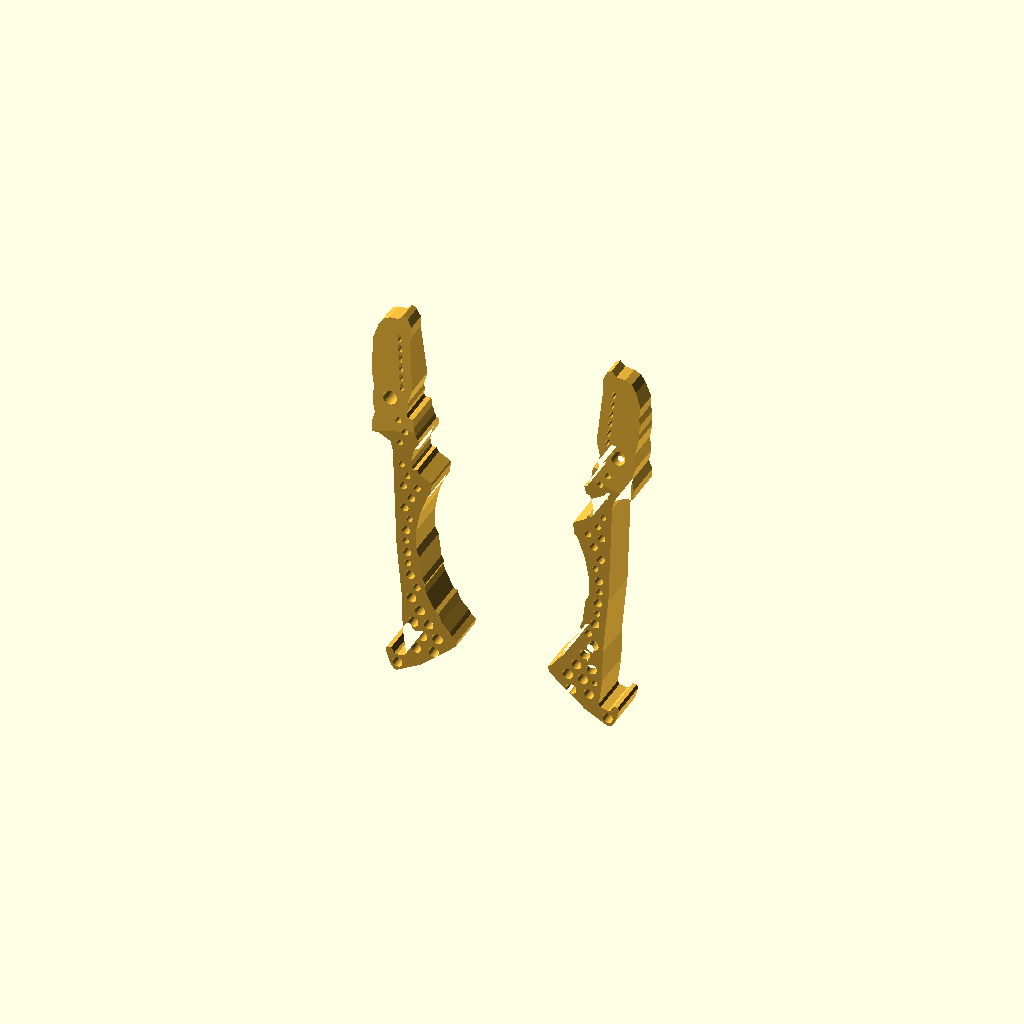
Cell 1 — every parameter at its default value.
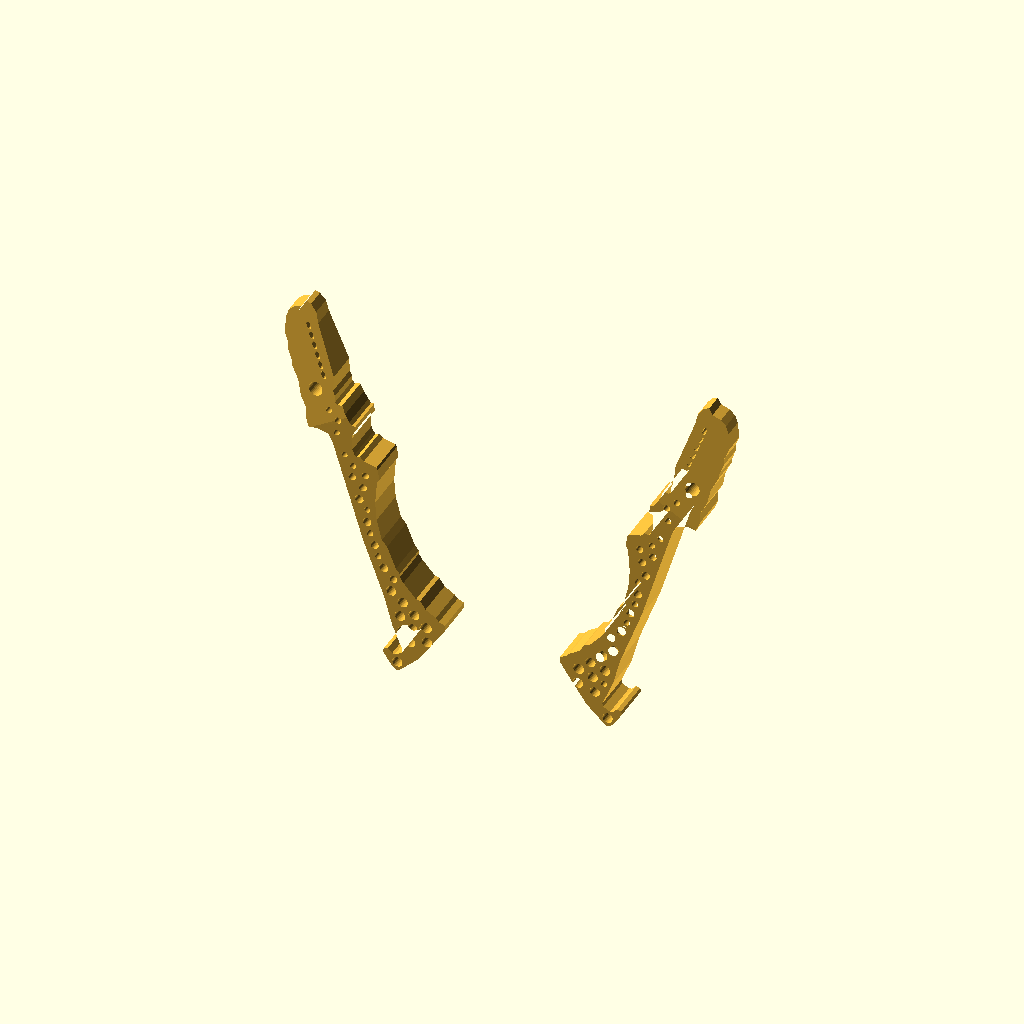
Cell 2 — angle set to 30, the other parameters unchanged.
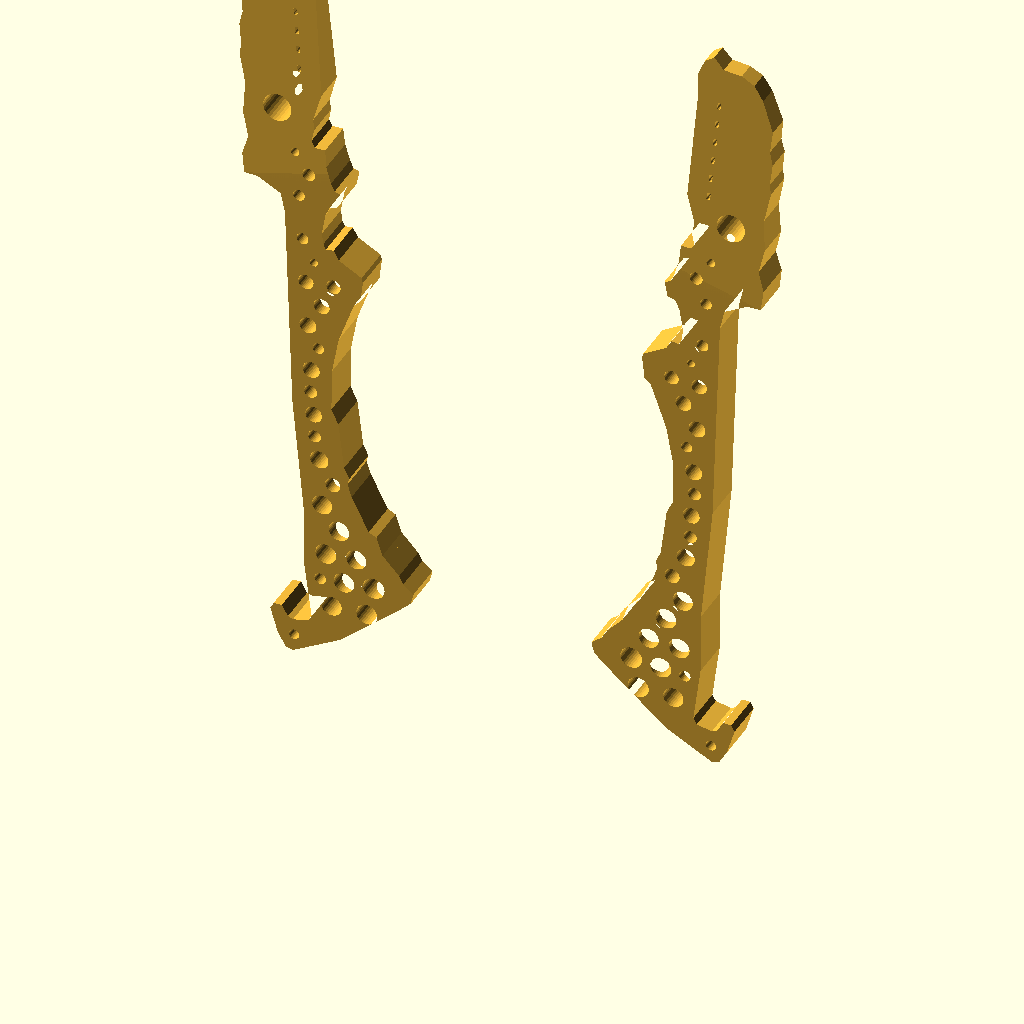
Cell 3 — mm_per_px set to 0.4, the other parameters unchanged.
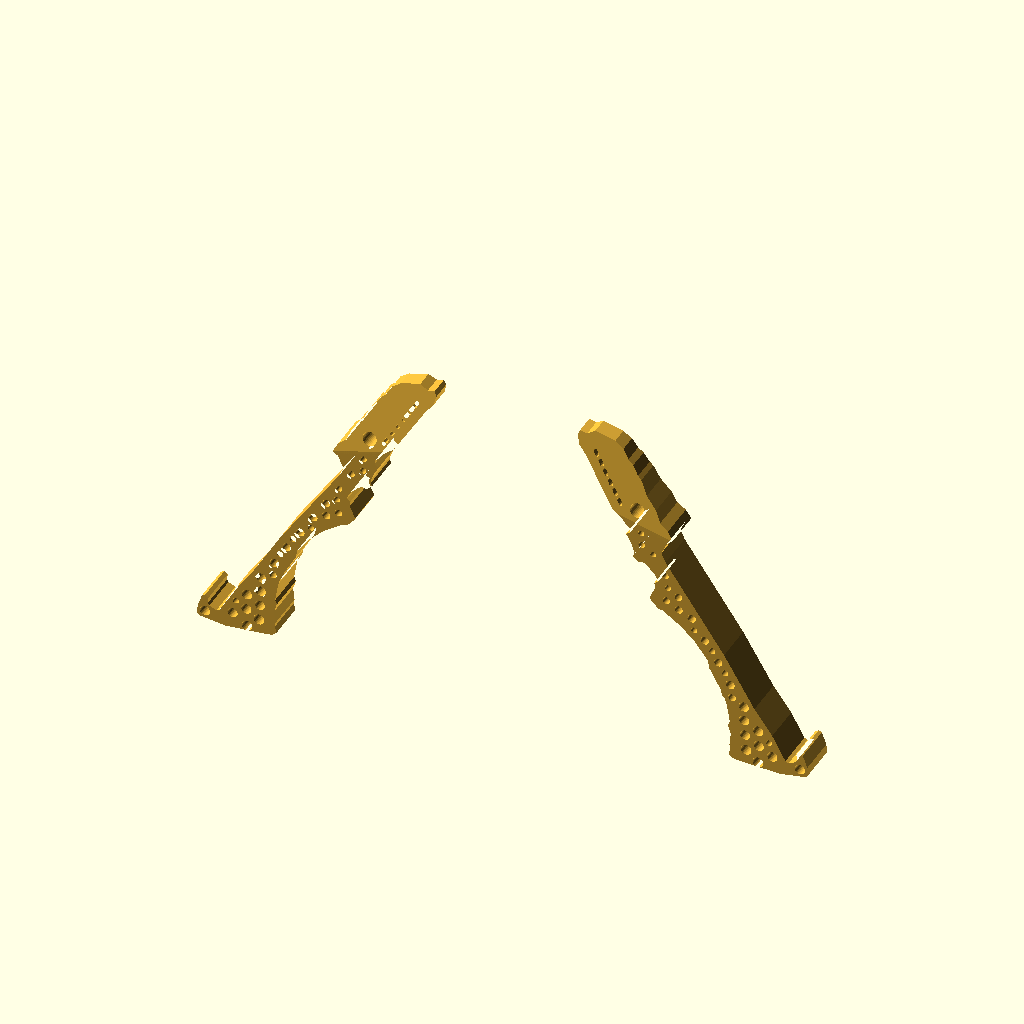
Cell 4: axis_deg = 73 (everything else at default).
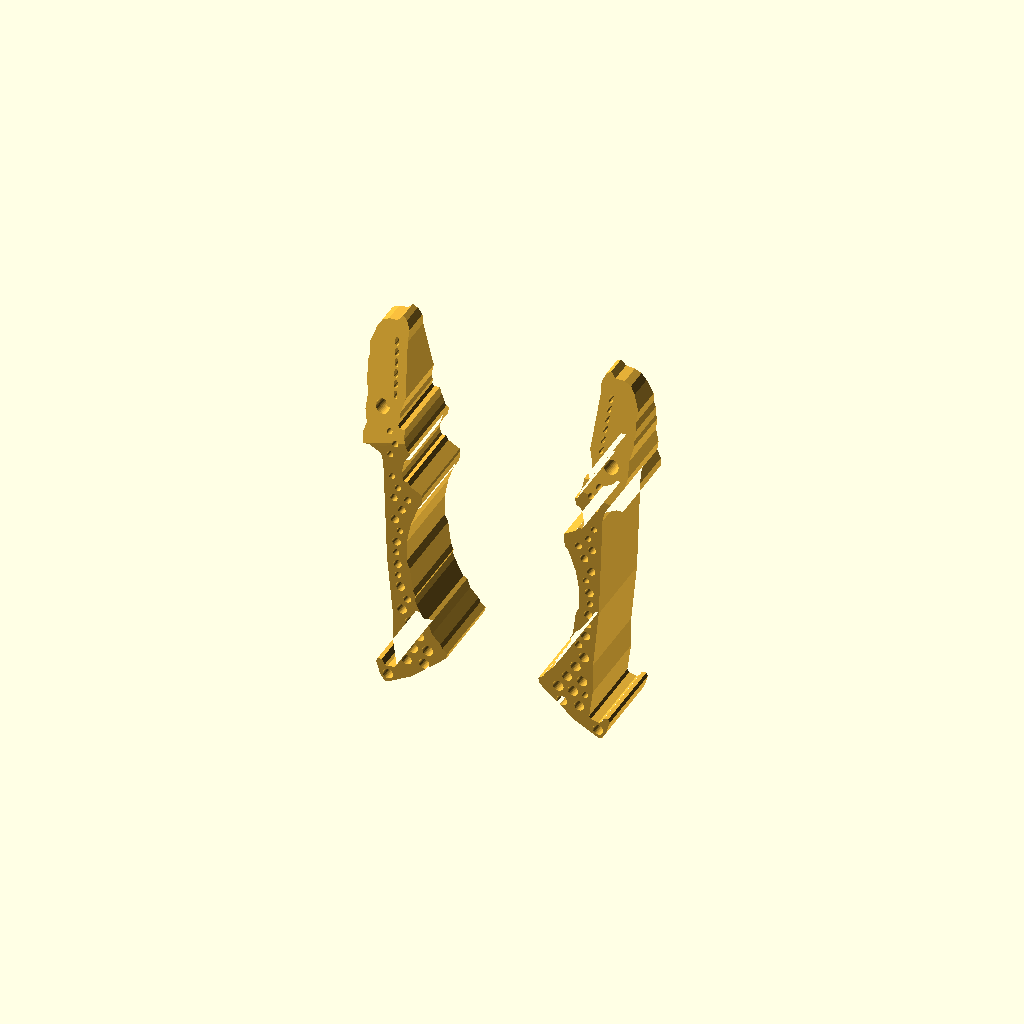
Cell 5: plate = 24 (everything else at default).
One fixed orthographic camera (rotation 55°, 0°, 25°; colour scheme Cornfield) for every cell.
Source of the model, Two Finger Gripper/versions/v007_generalist_fingers/rounds/r2_color_trace/gripper.scad:
/* GENERALIST GRIPPER — GENERATION 7 / the two yellow fingers only, mm.
   Jake: "delete everything else, just keep the yellow grippers ... get the yellow part to
   look as close as possible to Generalist's yellow part." No body, mount, camera, straps,
   carriers, gears or drive. The outline is a pixel trace of the lower finger of the
   left-hand device in cad/reference/generalist_gripper_gen6_two_hands.png, found by colour
   (trace_photo.py -> trace_px.scad) and mapped to mm below. Every hole goes through.
   Axes: X across (right finger +X), Z along the fingers (tips +Z), +Y = dorsal. */
$fn=32;
part="assembly"; // assembly | left | right | collision | none | viewer_left | viewer_right
angle=15;        // each finger's swing about its pivot; 0 = closed (the photo pose)
max_angle=30;

// ---------- photo -> mm ----------
include <trace_px.scad>   // outline_px, holes_px, dot_px, slots_px, tip_px: generated by trace_photo.py
mm_per_px=0.2;            // ~110 mm pivot-to-tip; no measured scale, see README
px_pivot=[337,395];       // placeholder pivot in the solid root lip, clear of the carrier slot
axis_deg=36.5;            // bisector of the two closed fingers in the photo (27 and 46 deg)
plate=12;                 // finger thickness along Y at the root and bar, centred on the hand plane
tip_thick=5;              // the blade thins from the knee to a chisel point (robot + side photos)
pivot_bore=3.0;
tip_gap=1.0;              // closed tip-to-tip gap

// finger frame (right finger): pivot at origin, inner (gripping) side is -X
function px(q)=let(d=[q[0],q[1]]-px_pivot) mm_per_px*[-(d[0]*sin(axis_deg)-d[1]*cos(axis_deg)), d[0]*cos(axis_deg)+d[1]*sin(axis_deg)];
function pxs(l)=[for(q=l) px(q)];

tip=px(tip_px);
knee_z=px([662,562])[1];  // outer knee: where the black carrier ends and the blade starts
pivot=-min([for(p=pxs(outline_px)) p[0]])+tip_gap/2;  // half the pivot spacing: closed jaws sit tip_gap apart
min_hole=1.8;             // blurred small holes are read no smaller than this

module profile() {polygon(pxs(outline_px));}
module holes2d() {
    for(h=holes_px) translate(px(h)) circle(d=max(min_hole,h[2]*mm_per_px));
    translate(px(dot_px)) circle(d=dot_px[2]*mm_per_px);
    for(q=slots_px) translate(px(q)) rotate(axis_deg-120) hull()   // slanted, as in the photo
        for(s=[-1,1]) translate([s*0.6,0]) circle(d=1.1,$fn=12);
}
module side_taper() {     // Y-Z wedge: full plate to the knee, then thinning to the tip
    rotate([90,0,90]) linear_extrude(200,center=true)
        polygon([[-plate/2-1,-50],[plate/2+1,-50],[plate/2,knee_z],[tip_thick/2,tip[1]+2],
                 [-tip_thick/2,tip[1]+2],[-plate/2,knee_z]]);
}
module xz(h) {rotate([-90,0,0]) mirror([0,1,0]) linear_extrude(h,center=true) children();}
module finger() {
    difference() {
        intersection() {xz(plate) profile(); side_taper();}
        xz(plate+2) holes2d();          // every hole goes all the way through (Jake)
        xz(plate+2) circle(d=pivot_bore);
    }
}
module placed(s=1,a=angle) {
    translate([s*pivot,0,0]) rotate([0,s*a,0]) if(s<0) mirror([1,0,0]) children(); else children();
}
module piece(q,a=angle) {
    if(q=="left") placed(-1,a) finger();
    if(q=="right") placed(1,a) finger();
}
module clash(a=angle) {intersection(){piece("left",a);piece("right",a);}}
assert(angle>=0&&angle<=max_angle,"Angle outside intended motion");
if(part=="assembly") color("#efb83b") {piece("left");piece("right");}
if(part=="right") color("#efb83b") finger();
if(part=="left") color("#efb83b") mirror([1,0,0]) finger();
if(part=="collision") clash();
for(q=["left","right"]) if(part==str("viewer_",q)) piece(q);
Customizer parameters (derived from the source; name, type, default, range or options):
part: string, default "assembly"
angle: number, default 15
max_angle: number, default 30
mm_per_px: number, default 0.2
px_pivot: vector, default [337, 395]
axis_deg: number, default 36.5
plate: number, default 12
tip_thick: number, default 5
pivot_bore: number, default 3
tip_gap: number, default 1
